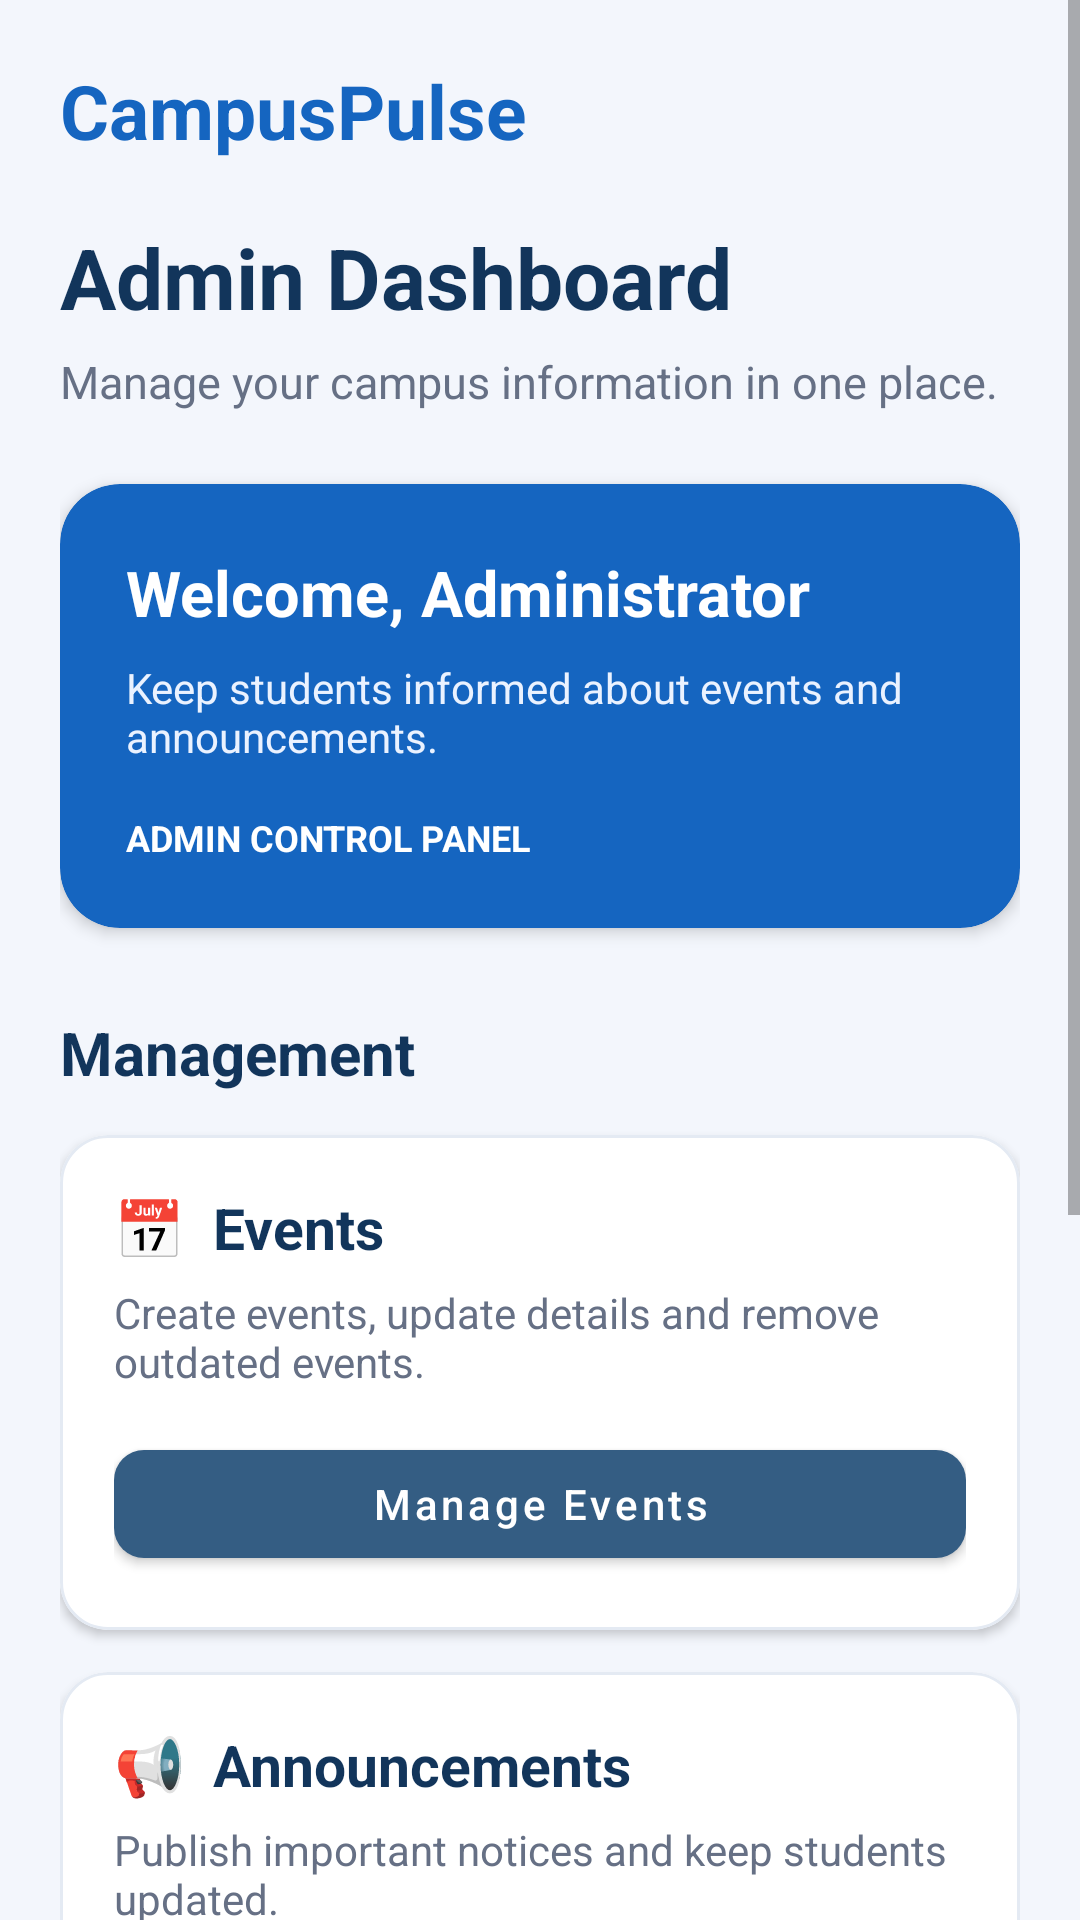

The Android layout XML behind this screen, and the referenced resources:
<!-- AndroidManifest.xml: application theme Theme.SOD401TeamProject -->
<!-- res/layout/activity_admin_dashboard.xml -->
<?xml version="1.0" encoding="utf-8"?>
<ScrollView xmlns:android="http://schemas.android.com/apk/res/android"
    xmlns:app="http://schemas.android.com/apk/res-auto"
    android:layout_width="match_parent"
    android:layout_height="match_parent"
    android:background="#F3F6FC"
    android:fillViewport="true">

    <LinearLayout
        android:layout_width="match_parent"
        android:layout_height="wrap_content"
        android:orientation="vertical"
        android:padding="20dp">

        <TextView
            android:layout_width="wrap_content"
            android:layout_height="wrap_content"
            android:text="CampusPulse"
            android:textColor="#1565C0"
            android:textSize="25sp"
            android:textStyle="bold" />

        <TextView
            android:layout_width="wrap_content"
            android:layout_height="wrap_content"
            android:layout_marginTop="20dp"
            android:text="Admin Dashboard"
            android:textColor="#12355B"
            android:textSize="28sp"
            android:textStyle="bold" />

        <TextView
            android:layout_width="wrap_content"
            android:layout_height="wrap_content"
            android:layout_marginTop="6dp"
            android:text="Manage your campus information in one place."
            android:textColor="#667085"
            android:textSize="15sp" />

        <com.google.android.material.card.MaterialCardView
            android:layout_width="match_parent"
            android:layout_height="wrap_content"
            android:layout_marginTop="24dp"
            app:cardBackgroundColor="#1565C0"
            app:cardCornerRadius="20dp"
            app:cardElevation="3dp"
            app:strokeWidth="0dp">

            <LinearLayout
                android:layout_width="match_parent"
                android:layout_height="wrap_content"
                android:orientation="vertical"
                android:padding="22dp">

                <TextView
                    android:layout_width="wrap_content"
                    android:layout_height="wrap_content"
                    android:text="Welcome, Administrator"
                    android:textColor="#FFFFFF"
                    android:textSize="21sp"
                    android:textStyle="bold" />

                <TextView
                    android:layout_width="wrap_content"
                    android:layout_height="wrap_content"
                    android:layout_marginTop="8dp"
                    android:text="Keep students informed about events and announcements."
                    android:textColor="#EAF2FF"
                    android:textSize="14sp" />

                <TextView
                    android:id="@+id/tvAdminStatus"
                    android:layout_width="wrap_content"
                    android:layout_height="wrap_content"
                    android:layout_marginTop="16dp"
                    android:text="ADMIN CONTROL PANEL"
                    android:textColor="#FFFFFF"
                    android:textSize="12sp"
                    android:textStyle="bold" />

            </LinearLayout>
        </com.google.android.material.card.MaterialCardView>

        <TextView
            android:layout_width="wrap_content"
            android:layout_height="wrap_content"
            android:layout_marginTop="28dp"
            android:text="Management"
            android:textColor="#12355B"
            android:textSize="20sp"
            android:textStyle="bold" />

        <com.google.android.material.card.MaterialCardView
            android:layout_width="match_parent"
            android:layout_height="wrap_content"
            android:layout_marginTop="14dp"
            app:cardBackgroundColor="#FFFFFF"
            app:cardCornerRadius="16dp"
            app:cardElevation="2dp"
            app:strokeColor="#E4EAF3"
            app:strokeWidth="1dp">

            <LinearLayout
                android:layout_width="match_parent"
                android:layout_height="wrap_content"
                android:orientation="vertical"
                android:padding="18dp">

                <TextView
                    android:layout_width="wrap_content"
                    android:layout_height="wrap_content"
                    android:text="📅  Events"
                    android:textColor="#12355B"
                    android:textSize="19sp"
                    android:textStyle="bold" />

                <TextView
                    android:layout_width="match_parent"
                    android:layout_height="wrap_content"
                    android:layout_marginTop="6dp"
                    android:text="Create events, update details and remove outdated events."
                    android:textColor="#667085"
                    android:textSize="14sp" />

                <com.google.android.material.button.MaterialButton
                    android:id="@+id/btnManageEvents"
                    android:layout_width="match_parent"
                    android:layout_height="wrap_content"
                    android:layout_marginTop="14dp"
                    android:text="Manage Events"
                    android:textAllCaps="false"
                    app:cornerRadius="10dp" />

            </LinearLayout>
        </com.google.android.material.card.MaterialCardView>

        <com.google.android.material.card.MaterialCardView
            android:layout_width="match_parent"
            android:layout_height="wrap_content"
            android:layout_marginTop="14dp"
            app:cardBackgroundColor="#FFFFFF"
            app:cardCornerRadius="16dp"
            app:cardElevation="2dp"
            app:strokeColor="#E4EAF3"
            app:strokeWidth="1dp">

            <LinearLayout
                android:layout_width="match_parent"
                android:layout_height="wrap_content"
                android:orientation="vertical"
                android:padding="18dp">

                <TextView
                    android:layout_width="wrap_content"
                    android:layout_height="wrap_content"
                    android:text="📢  Announcements"
                    android:textColor="#12355B"
                    android:textSize="19sp"
                    android:textStyle="bold" />

                <TextView
                    android:layout_width="match_parent"
                    android:layout_height="wrap_content"
                    android:layout_marginTop="6dp"
                    android:text="Publish important notices and keep students updated."
                    android:textColor="#667085"
                    android:textSize="14sp" />

                <com.google.android.material.button.MaterialButton
                    android:id="@+id/btnManageAnnouncements"
                    android:layout_width="match_parent"
                    android:layout_height="wrap_content"
                    android:layout_marginTop="14dp"
                    android:text="Manage Announcements"
                    android:textAllCaps="false"
                    app:cornerRadius="10dp" />

            </LinearLayout>
        </com.google.android.material.card.MaterialCardView>

        <com.google.android.material.card.MaterialCardView
            android:layout_width="match_parent"
            android:layout_height="wrap_content"
            android:layout_marginTop="14dp"
            app:cardBackgroundColor="#FFFFFF"
            app:cardCornerRadius="16dp"
            app:cardElevation="2dp"
            app:strokeColor="#E4EAF3"
            app:strokeWidth="1dp">

            <LinearLayout
                android:layout_width="match_parent"
                android:layout_height="wrap_content"
                android:orientation="vertical"
                android:padding="18dp">

                <TextView
                    android:layout_width="wrap_content"
                    android:layout_height="wrap_content"
                    android:text="👥  Registrations &amp; Attendance"
                    android:textColor="#12355B"
                    android:textSize="19sp"
                    android:textStyle="bold" />

                <TextView
                    android:layout_width="match_parent"
                    android:layout_height="wrap_content"
                    android:layout_marginTop="6dp"
                    android:text="Review student event registrations and attendance records."
                    android:textColor="#667085"
                    android:textSize="14sp" />

                <com.google.android.material.button.MaterialButton
                    android:id="@+id/btnViewRegistrations"
                    android:layout_width="match_parent"
                    android:layout_height="wrap_content"
                    android:layout_marginTop="14dp"
                    android:text="View Registrations"
                    android:textAllCaps="false"
                    app:cornerRadius="10dp" />

            </LinearLayout>
        </com.google.android.material.card.MaterialCardView>

        <com.google.android.material.button.MaterialButton
            android:id="@+id/btnAdminLogout"
            style="@style/Widget.MaterialComponents.Button.OutlinedButton"
            android:layout_width="match_parent"
            android:layout_height="wrap_content"
            android:layout_marginTop="26dp"
            android:layout_marginBottom="16dp"
            android:text="Log Out"
            android:textAllCaps="false"
            android:textColor="#C62828"
            app:cornerRadius="10dp"
            app:strokeColor="#C62828" />

    </LinearLayout>
</ScrollView>
<!-- resources referenced by this layout -->
<resources>
  <style name="Theme.SOD401TeamProject" parent="Theme.MaterialComponents.DayNight.NoActionBar">
  
          <item name="colorPrimary">#345D83</item>
          <item name="colorPrimaryVariant">#24445F</item>
          <item name="colorOnPrimary">#FFFFFF</item>
  
          <item name="colorSecondary">#4338CA</item>
          <item name="colorSecondaryVariant">#3730A3</item>
          <item name="colorOnSecondary">#FFFFFF</item>
  
          <item name="android:statusBarColor">#24445F</item>
          <item name="android:navigationBarColor">#F7F8FA</item>
          <item name="android:windowLightNavigationBar">true</item>
          <item name="android:windowBackground">#F7F8FA</item>
  
      </style>
</resources>
